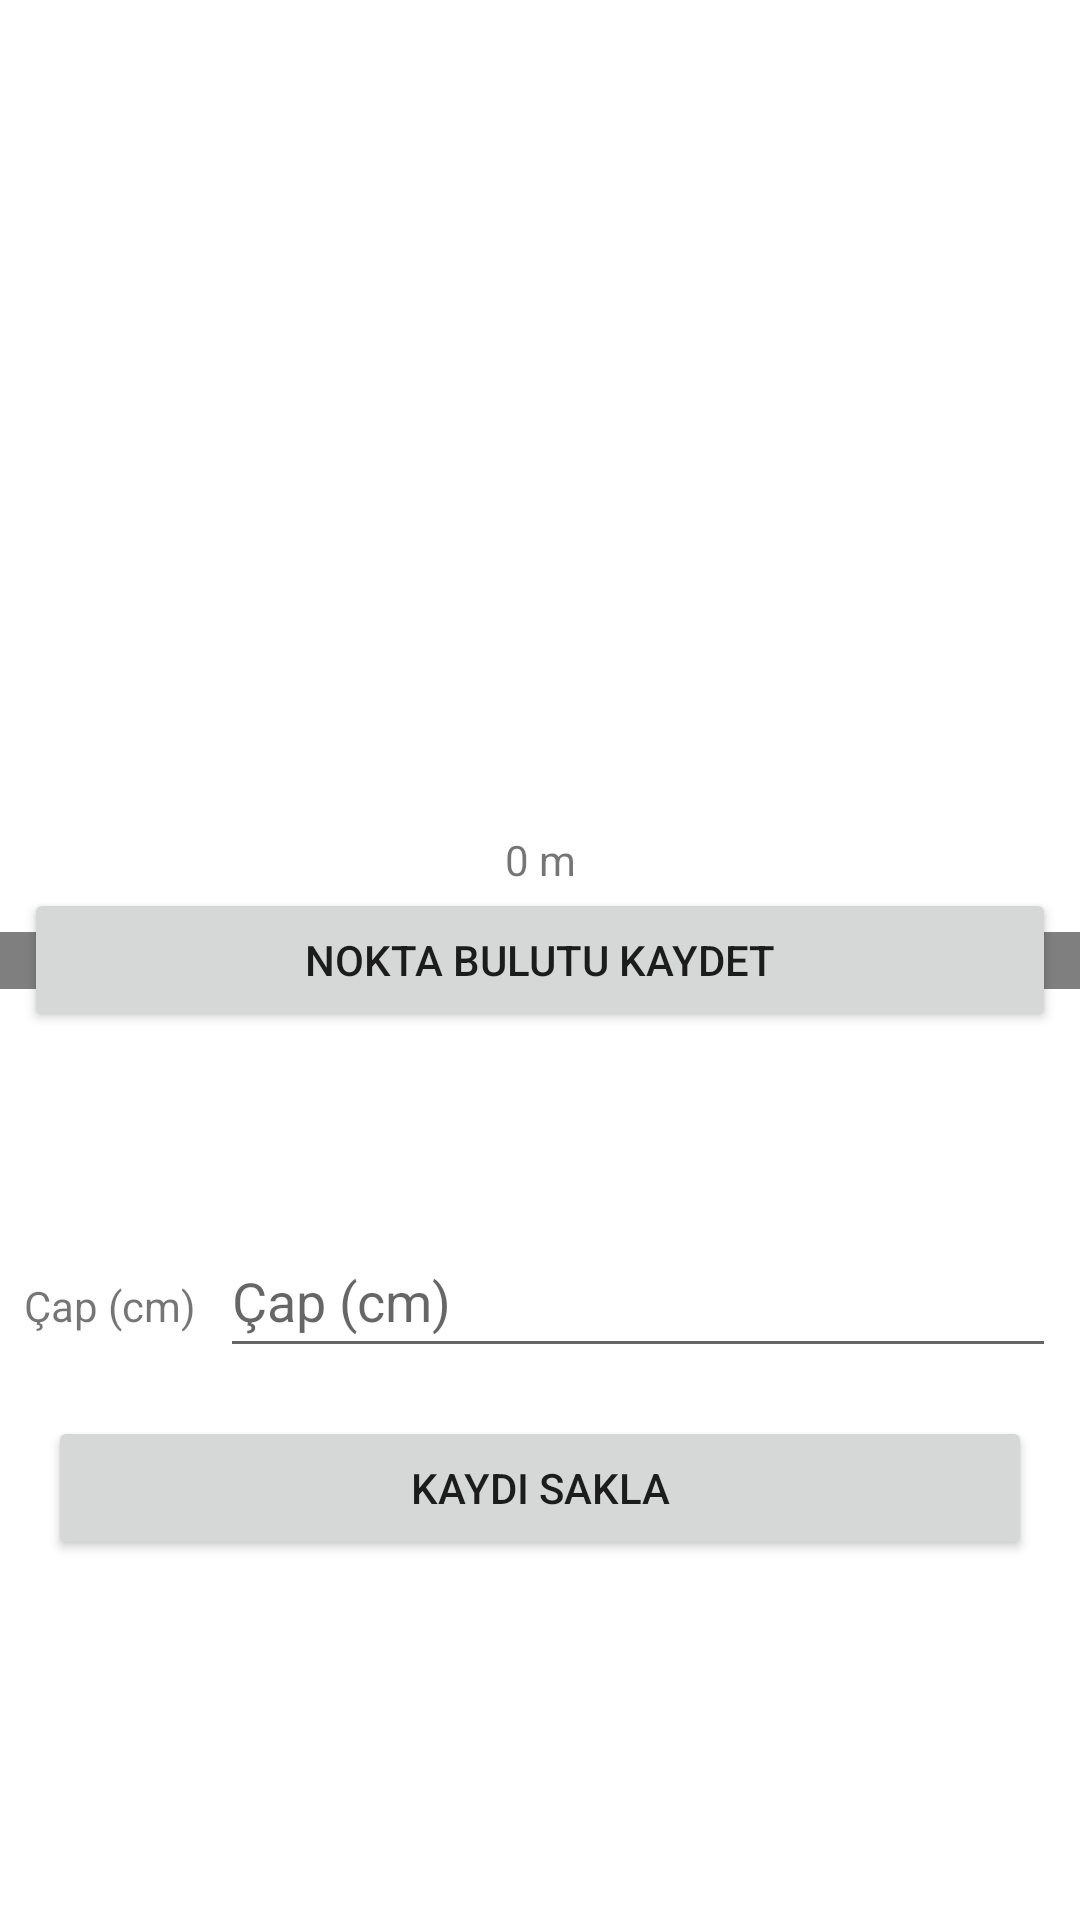

The Android layout XML behind this screen, and the referenced resources:
<!-- AndroidManifest.xml: application theme Theme.RealsenseCombined -->
<!-- res/layout/activity_point_cloud.xml -->
<?xml version="1.0" encoding="utf-8"?>
<androidx.constraintlayout.widget.ConstraintLayout xmlns:android="http://schemas.android.com/apk/res/android"
    xmlns:app="http://schemas.android.com/apk/res-auto"
    xmlns:tools="http://schemas.android.com/tools"
    android:layout_width="match_parent"
    android:layout_height="match_parent"
    tools:context=".PointCloudActivity">


    <com.intel.realsense.librealsense.GLRsSurfaceView
        android:layout_width="0dp"
        android:layout_height="wrap_content"
        android:id="@+id/imgPointCloudColor"
        android:scaleType="fitCenter"
        app:layout_constraintStart_toStartOf="parent"
        app:layout_constraintEnd_toEndOf="parent"
        app:layout_constraintTop_toTopOf="parent"
        app:layout_constraintBottom_toBottomOf="parent"/>

    <TextView
        android:id="@+id/txtPointCloudCentralDistance"
        android:layout_width="wrap_content"
        android:layout_height="wrap_content"
        android:text="0 m"
        app:layout_constraintBottom_toTopOf="@+id/btnPointCloudSave"
        app:layout_constraintEnd_toEndOf="parent"
        app:layout_constraintStart_toStartOf="parent" />

    <Button
        android:id="@+id/btnPointCloudSave"
        android:layout_width="0dp"
        android:layout_height="wrap_content"
        android:layout_marginStart="8dp"
        android:layout_marginEnd="8dp"
        android:text="@string/saveCloud"
        app:layout_constraintBottom_toBottomOf="parent"
        app:layout_constraintEnd_toEndOf="parent"
        app:layout_constraintStart_toStartOf="parent"
        app:layout_constraintTop_toTopOf="parent" />

    <ProgressBar
        android:id="@+id/pbSavingPointCloud"
        style="@style/Widget.AppCompat.ProgressBar.Horizontal"
        android:layout_width="0dp"
        android:layout_height="wrap_content"
        android:indeterminate="true"
        android:indeterminateTint="@color/design_default_color_primary"
        android:visibility="gone"
        app:layout_constraintEnd_toEndOf="parent"
        app:layout_constraintStart_toStartOf="parent"
        app:layout_constraintTop_toBottomOf="@id/btnPointCloudSave" />

    <TextView
        android:id="@+id/textView2"
        android:layout_width="wrap_content"
        android:layout_height="wrap_content"
        android:layout_marginStart="8dp"
        android:layout_marginEnd="8dp"
        android:text="@string/diameter"
        app:layout_constraintBaseline_toBaselineOf="@+id/edtDiameter"
        app:layout_constraintEnd_toStartOf="@+id/edtDiameter"
        app:layout_constraintHorizontal_bias="0.5"
        app:layout_constraintStart_toStartOf="parent" />

    <EditText
        android:id="@+id/edtDiameter"
        android:layout_width="0dp"
        android:layout_height="wrap_content"
        android:layout_marginTop="64dp"
        android:layout_marginEnd="8dp"
        android:ems="10"
        android:hint="@string/diameter"
        android:inputType="numberDecimal"
        android:minHeight="48dp"
        app:layout_constraintEnd_toEndOf="parent"
        app:layout_constraintHorizontal_bias="0.5"
        app:layout_constraintStart_toEndOf="@+id/textView2"
        app:layout_constraintTop_toBottomOf="@+id/btnPointCloudSave" />

    <Button
        android:id="@+id/btnSaveRecord"
        android:layout_width="0dp"
        android:layout_height="wrap_content"
        android:layout_marginStart="16dp"
        android:layout_marginTop="16dp"
        android:layout_marginEnd="16dp"
        android:text="@string/saveRecord"
        app:layout_constraintEnd_toEndOf="parent"
        app:layout_constraintStart_toStartOf="parent"
        app:layout_constraintTop_toBottomOf="@+id/edtDiameter" />

    <TextView
        android:id="@+id/txtStatus"
        android:layout_width="0dp"
        android:layout_height="wrap_content"
        android:layout_marginTop="8dp"
        android:textAlignment="center"
        app:layout_constraintEnd_toEndOf="parent"
        app:layout_constraintStart_toStartOf="parent"
        app:layout_constraintTop_toBottomOf="@+id/btnSaveRecord" />


</androidx.constraintlayout.widget.ConstraintLayout>
<!-- resources referenced by this layout -->
<resources>
  <string name="diameter">Çap (cm)</string>
  <string name="saveCloud">Nokta Bulutu Kaydet</string>
  <string name="saveRecord">Kaydı Sakla</string>
  <style name="Theme.RealsenseCombined" parent="Theme.MaterialComponents.DayNight.DarkActionBar">
          
          <item name="colorPrimary">@color/purple_500</item>
          <item name="colorPrimaryVariant">@color/purple_700</item>
          <item name="colorOnPrimary">@color/white</item>
          
          <item name="colorSecondary">@color/teal_200</item>
          <item name="colorSecondaryVariant">@color/teal_700</item>
          <item name="colorOnSecondary">@color/black</item>
          
          <item name="android:statusBarColor" tools:targetApi="l">?attr/colorPrimaryVariant</item>
          
      </style>
  <!-- not gathered from this repository: default colours our renderer supplied (Android Studio template values) -->
  <color name="purple_500">#FF6200EE</color>
  <color name="purple_700">#FF3700B3</color>
  <color name="teal_200">#FF03DAC5</color>
  <color name="teal_700">#FF018786</color>
  <color name="black">#FF000000</color>
  <color name="white">#FFFFFFFF</color>
</resources>
